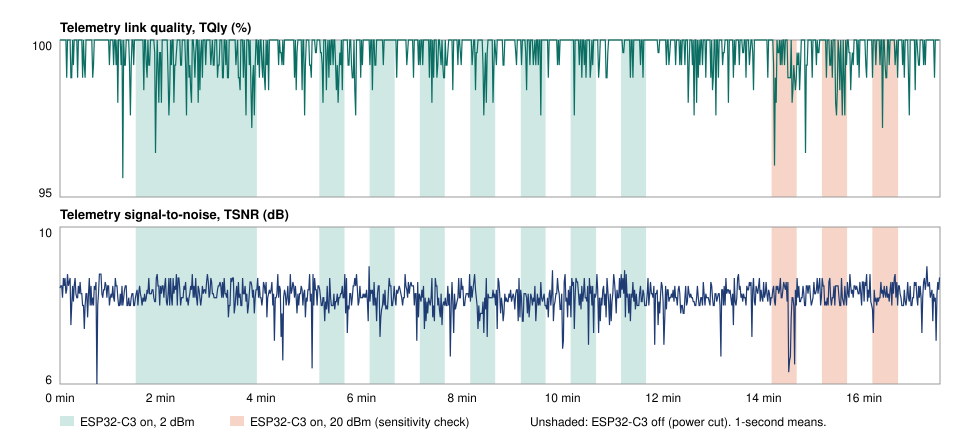

Data behind this chart, as committed beside it:
t_s, esp, RQly, 1RSS, 2RSS, RSNR, TQly, TRSS, TSNR, ANT, RFMD, TPWR
0.0, off, 0, 0, 0, 10, 0, -38, 9, 1, 9, 10
0.1, off, 100, -44, 0, 9, 100, -31, 8, 1, 9, 10
0.2, off, 100, -44, 0, 9, 100, -31, 8, 1, 9, 10
0.3, off, 100, -44, 0, 9, 100, -31, 8, 1, 9, 10
0.4, off, 100, -48, 0, 10, 100, -54, 8, 1, 9, 10
0.5, off, 100, -48, 0, 10, 100, -54, 8, 1, 9, 10
0.6, off, 100, -45, 0, 10, 100, -31, 9, 1, 9, 10
0.7, off, 100, -45, 0, 10, 100, -31, 9, 1, 9, 10
0.8, off, 100, -49, 0, 10, 100, -54, 9, 1, 9, 10
0.9, off, 100, -49, 0, 10, 100, -54, 9, 1, 9, 10
1.0, off, 100, -49, 0, 10, 100, -54, 9, 1, 9, 10
1.1, off, 100, -45, 0, 10, 100, -43, 9, 1, 9, 10
1.2, off, 100, -45, 0, 10, 100, -43, 9, 1, 9, 10
1.3, off, 100, -46, 0, 9, 100, -35, 8, 1, 9, 10
1.4, off, 100, -46, 0, 9, 100, -35, 8, 1, 9, 10
1.5, off, 100, -46, 0, 9, 100, -35, 8, 1, 9, 10
1.6, off, 100, -50, 0, 10, 100, -55, 9, 1, 9, 10
1.7, off, 100, -50, 0, 10, 100, -55, 9, 1, 9, 10
1.8, off, 100, -53, 0, 10, 100, -43, 8, 1, 9, 10
1.9, off, 100, -53, 0, 10, 100, -43, 8, 1, 9, 10
2.0, off, 100, -53, 0, 10, 100, -66, 9, 1, 9, 10
2.1, off, 100, -53, 0, 10, 100, -66, 9, 1, 9, 10
2.2, off, 100, -53, 0, 10, 100, -66, 9, 1, 9, 10
2.3, off, 100, -60, 0, 9, 100, -68, 8, 1, 9, 10
2.4, off, 100, -60, 0, 9, 100, -68, 8, 1, 9, 10
2.5, off, 100, -61, 0, 9, 100, -65, 8, 1, 9, 10
2.6, off, 100, -61, 0, 9, 100, -65, 8, 1, 9, 10
2.7, off, 100, -61, 0, 9, 100, -65, 8, 1, 9, 10
2.8, off, 100, -57, 0, 10, 100, -73, 9, 1, 9, 10
2.9, off, 100, -57, 0, 10, 100, -73, 9, 1, 9, 10
3.0, off, 100, -59, 0, 10, 100, -56, 8, 1, 9, 10
3.1, off, 100, -59, 0, 10, 100, -56, 8, 1, 9, 10
3.2, off, 100, -58, 0, 9, 100, -58, 8, 1, 9, 10
3.3, off, 100, -58, 0, 9, 100, -58, 8, 1, 9, 10
3.4, off, 100, -58, 0, 9, 100, -58, 8, 1, 9, 10
3.5, off, 100, -50, 0, 10, 100, -39, 9, 1, 9, 10
3.6, off, 100, -50, 0, 10, 100, -39, 9, 1, 9, 10
3.7, off, 100, -48, 0, 10, 100, -42, 8, 1, 9, 10
3.8, off, 100, -48, 0, 10, 100, -42, 8, 1, 9, 10
3.9, off, 100, -48, 0, 10, 100, -42, 8, 1, 9, 10
4.0, off, 100, -51, 0, 10, 100, -67, 9, 1, 9, 10
4.1, off, 100, -51, 0, 10, 100, -67, 9, 1, 9, 10
4.2, off, 100, -56, 0, 9, 100, -47, 8, 1, 9, 10
4.3, off, 100, -56, 0, 9, 100, -47, 8, 1, 9, 10
4.4, off, 100, -55, 0, 10, 100, -58, 9, 1, 9, 10
4.5, off, 100, -55, 0, 10, 100, -58, 9, 1, 9, 10
4.6, off, 100, -55, 0, 10, 100, -58, 9, 1, 9, 10
4.7, off, 100, -49, 0, 9, 100, -48, 9, 1, 9, 10
4.8, off, 100, -49, 0, 9, 100, -48, 9, 1, 9, 10
4.9, off, 100, -44, 0, 9, 100, -43, 8, 1, 9, 10
5.0, off, 100, -44, 0, 9, 100, -43, 8, 1, 9, 10
5.1, off, 100, -44, 0, 9, 100, -43, 8, 1, 9, 10
5.2, off, 100, -47, 0, 9, 100, -41, 9, 1, 9, 10
5.3, off, 100, -47, 0, 9, 100, -41, 9, 1, 9, 10
5.4, off, 100, -50, 0, 9, 100, -41, 8, 1, 9, 10
5.5, off, 100, -50, 0, 9, 100, -41, 8, 1, 9, 10
5.6, off, 100, -47, 0, 10, 100, -39, 9, 1, 9, 10
5.7, off, 100, -47, 0, 10, 100, -39, 9, 1, 9, 10
5.8, off, 100, -47, 0, 10, 100, -39, 9, 1, 9, 10
5.9, off, 100, -50, 0, 9, 100, -54, 8, 1, 9, 10
... 10,447 more rows
